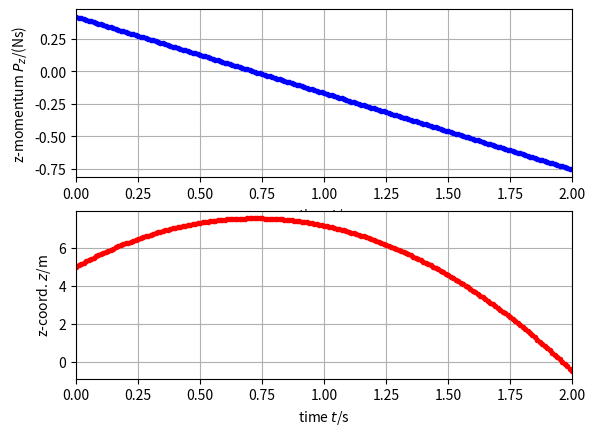

Python code for this plot:
### Numerical simulation of object motion with gravity
## Coordinates (t, x, y, z)
from matplotlib.pyplot import *
from numpy import *
from numpy.linalg import norm
from numpy import array as vector
import matplotlib.pyplot as plt

## Constants
m = 0.06 # kg: tennis ball's mass-energy
g = 9.8 # N/kg: gravitational acceleration

## Initial conditions
t = 0 # s: initial time
r = vector([0, 0, 5]) # m: initial position vector
P = vector([0, 0, 0.42]) # N s: initial momentum vector

## Boundary conditions
F = vector([0, 0, 0]) # N: momentum influx
G = -m * g * vector([0, 0, 1]) # N: momentum supply

## Time-iteration parameters
t1 = 2 # s: final time
dt = 0.01 # s: time step

## Plotting
dtplot = t1/360 # time interval between plots
tplot = dtplot # time for next plot
figure()
subplot(2, 1, 1); plot(t, P[2], '.b')
xlim([0, t1])
xlabel('time ${\it t}$/s'); ylabel('z-momentum ${\it P_z}$/(Ns)')
grid(True)
subplot(2, 1, 2); plot(t, r[2], '.r')
xlim([0, t1])
xlabel('time ${\it t}$/s'); ylabel('z-coord. ${\it z}$/m')
grid(True)

## Numerical time integration
while t < t1:
  ## constitutive relations
  v = P / m

  ## step forward in time with balance laws
  t = t + dt
  P = P + (F + G) * dt
  r = r + v * dt

  ## plot
  if t > tplot:
    subplot(2, 1, 1); plot(t, P[2], '.b')
    subplot(2, 1, 2); plot(t, r[2], '.r')
    tplot = tplot + dtplot

plt.show()
